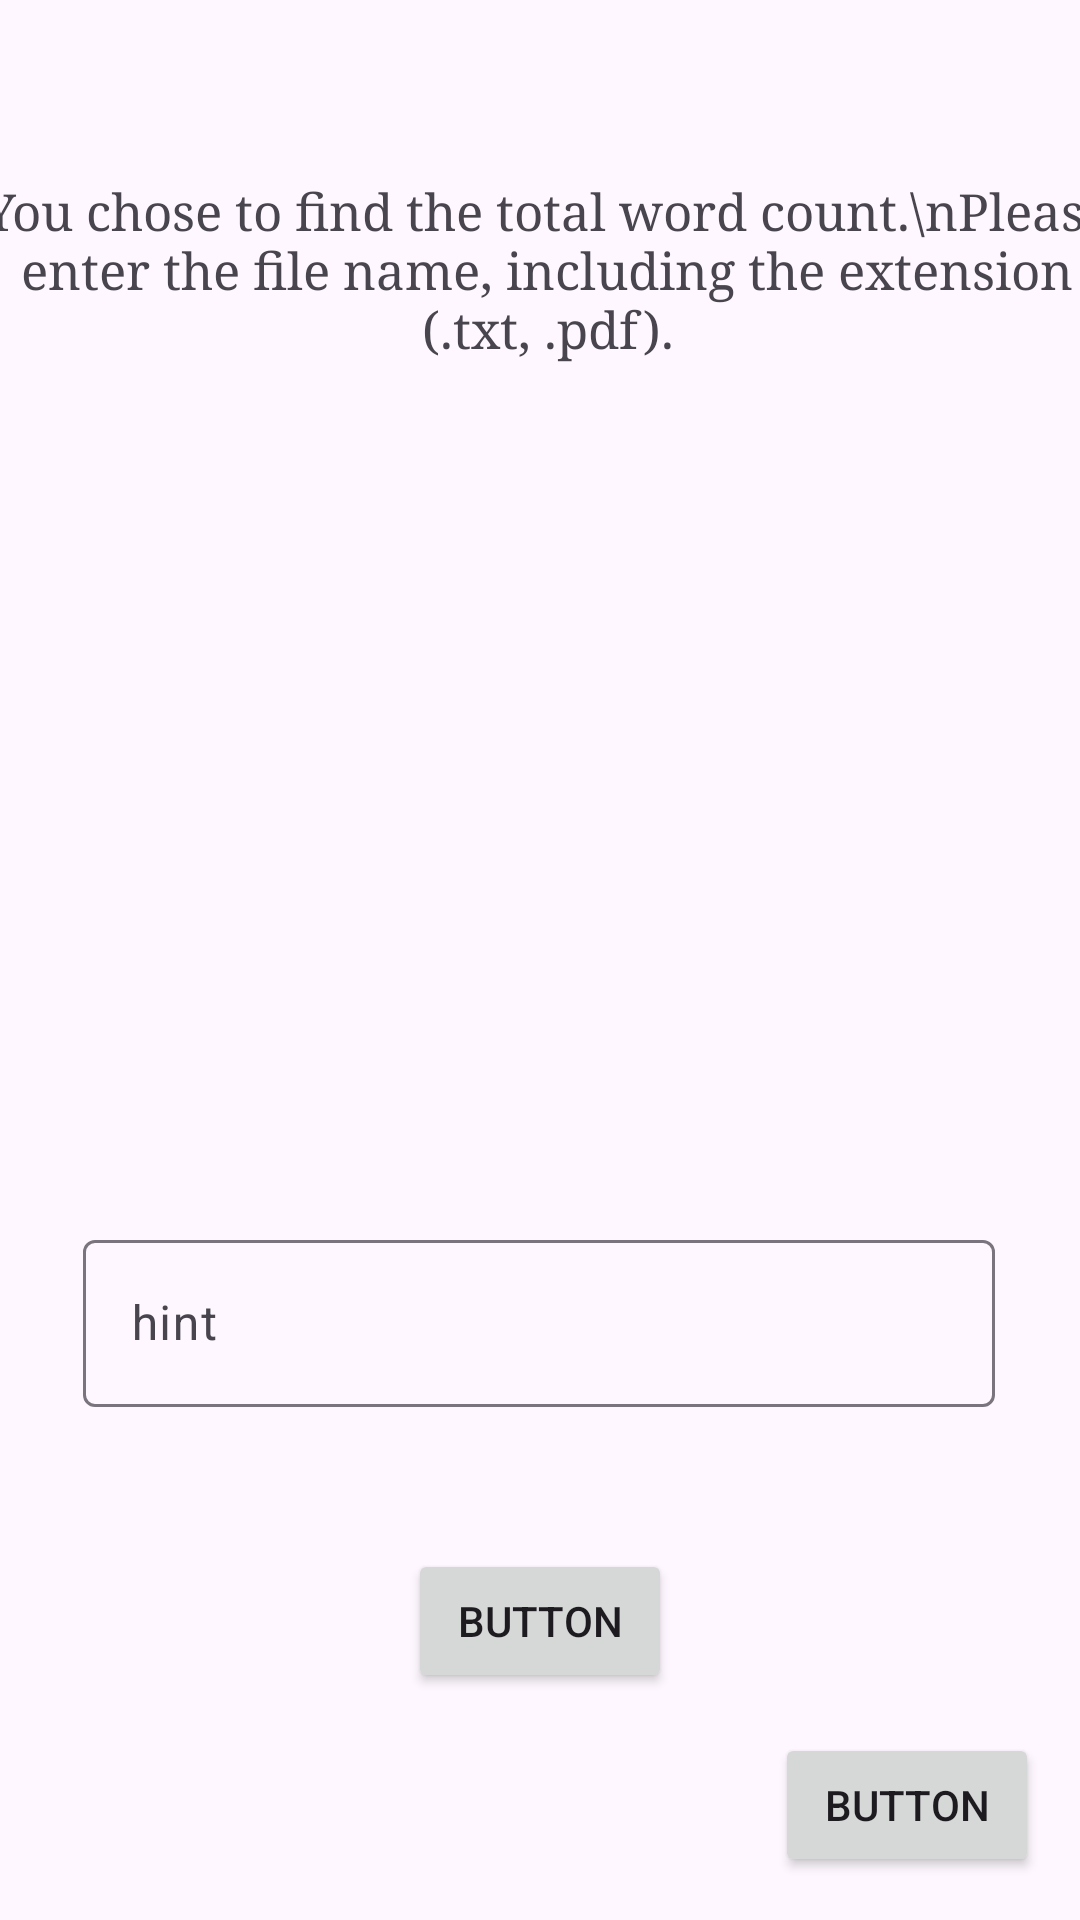

This screen was rendered from an Android layout file. Write that file and the resources it references.
<!-- AndroidManifest.xml: application theme Theme.PSET1 -->
<!-- res/layout/activity_page1.xml -->
<?xml version="1.0" encoding="utf-8"?>
<androidx.constraintlayout.widget.ConstraintLayout xmlns:android="http://schemas.android.com/apk/res/android"
    xmlns:app="http://schemas.android.com/apk/res-auto"
    xmlns:tools="http://schemas.android.com/tools"
    android:id="@+id/page1"
    android:layout_width="match_parent"
    android:layout_height="match_parent">

    <TextView
        android:id="@+id/textView"
        android:layout_width="400dp"
        android:layout_height="wrap_content"
        android:fontFamily="serif"
        android:gravity="center"
        android:textSize="17sp"
        android:text="You chose to find the total word count.\nPlease enter the file name, including the extension (.txt, .pdf)."
        app:layout_constraintBottom_toBottomOf="parent"
        app:layout_constraintEnd_toEndOf="parent"
        app:layout_constraintHorizontal_bias="0.454"
        app:layout_constraintStart_toStartOf="parent"
        app:layout_constraintTop_toTopOf="parent"
        app:layout_constraintVertical_bias="0.102" />

    <Button
        android:id="@+id/enter1"
        android:layout_width="wrap_content"
        android:layout_height="wrap_content"
        android:text="Button"
        app:layout_constraintBottom_toBottomOf="parent"
        app:layout_constraintEnd_toEndOf="parent"
        app:layout_constraintStart_toStartOf="parent"
        app:layout_constraintTop_toTopOf="parent"
        app:layout_constraintVertical_bias="0.872" />

    <Button
        android:id="@+id/exit1"
        android:layout_width="wrap_content"
        android:layout_height="wrap_content"
        android:text="Button"
        app:layout_constraintBottom_toBottomOf="parent"
        app:layout_constraintEnd_toEndOf="parent"
        app:layout_constraintHorizontal_bias="0.95"
        app:layout_constraintStart_toStartOf="parent"
        app:layout_constraintTop_toTopOf="parent"
        app:layout_constraintVertical_bias="0.976" />

    <com.google.android.material.textfield.TextInputLayout
        android:id="@+id/input"
        android:layout_width="304dp"
        android:layout_height="82dp"
        app:layout_constraintBottom_toBottomOf="parent"
        app:layout_constraintEnd_toEndOf="parent"
        app:layout_constraintHorizontal_bias="0.495"
        app:layout_constraintStart_toStartOf="parent"
        app:layout_constraintTop_toTopOf="parent"
        app:layout_constraintVertical_bias="0.731">

        <com.google.android.material.textfield.TextInputEditText
            android:layout_width="match_parent"
            android:layout_height="wrap_content"
            android:hint="hint"
            tools:layout_editor_absoluteX="53dp"
            tools:layout_editor_absoluteY="480dp" />
    </com.google.android.material.textfield.TextInputLayout>

</androidx.constraintlayout.widget.ConstraintLayout>
<!-- resources referenced by this layout -->
<resources>
  <style name="Theme.PSET1" parent="Base.Theme.PSET1" />
  <style name="Base.Theme.PSET1" parent="Theme.Material3.DayNight.NoActionBar">
          
          
      </style>
</resources>
